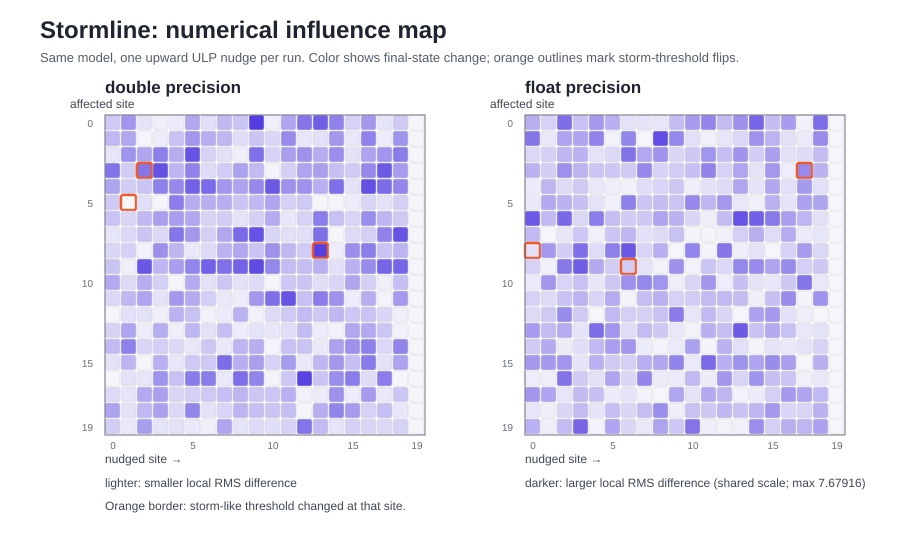

The table this chart was drawn from, first rows:
experiment, precision, perturbed_site, ulp_delta, steps, time_step, baseline_storm_count, compared_storm_count, changed_storm_site_count, changed_storm_site_ids, baseline_rain_total, compared_rain_total, rainfall_absolute_difference, final_state_rms_difference
precision_comparison, double_vs_float, all, n/a, 6000, 0.01, 0, 0, 0, none, 0.6296, 0.724, 0.3433, 3.601
one_ulp_perturbation, double, 0, 1.7763568394e-15, 6000, 0.01, 0, 0, 0, none, 0.6296, 0.6445, 0.3342, 2.269
one_ulp_perturbation, double, 1, 1.7763568394e-15, 6000, 0.01, 0, 1, 1, 5, 0.6296, 0.8053, 0.3132, 2.333
one_ulp_perturbation, double, 2, 1.7763568394e-15, 6000, 0.01, 0, 1, 1, 3, 0.6296, 0.8318, 0.3001, 2.77
one_ulp_perturbation, double, 3, 1.7763568394e-15, 6000, 0.01, 0, 0, 0, none, 0.6296, 0.776, 0.2893, 3.164
one_ulp_perturbation, double, 4, 1.7763568394e-15, 6000, 0.01, 0, 0, 0, none, 0.6296, 0.7621, 0.2822, 2.86
one_ulp_perturbation, double, 5, 1.7763568394e-15, 6000, 0.01, 0, 0, 0, none, 0.6296, 0.7365, 0.2975, 3.713
one_ulp_perturbation, double, 6, 1.7763568394e-15, 6000, 0.01, 0, 0, 0, none, 0.6296, 0.7988, 0.3684, 2.67
one_ulp_perturbation, double, 7, 1.7763568394e-15, 6000, 0.01, 0, 0, 0, none, 0.6296, 0.6666, 0.3265, 2.788
one_ulp_perturbation, double, 8, 1.7763568394e-15, 6000, 0.01, 0, 0, 0, none, 0.6296, 0.7587, 0.3724, 3.055
one_ulp_perturbation, double, 9, 1.7763568394e-15, 6000, 0.01, 0, 0, 0, none, 0.6296, 0.7323, 0.3395, 3.896
one_ulp_perturbation, double, 10, 1.7763568394e-15, 6000, 0.01, 0, 0, 0, none, 0.6296, 0.9254, 0.3825, 2.758
one_ulp_perturbation, double, 11, 8.881784197e-16, 6000, 0.01, 0, 0, 0, none, 0.6296, 0.685, 0.295, 2.934
one_ulp_perturbation, double, 12, 8.881784197e-16, 6000, 0.01, 0, 0, 0, none, 0.6296, 0.811, 0.3596, 3.161
one_ulp_perturbation, double, 13, 8.881784197e-16, 6000, 0.01, 0, 1, 1, 8, 0.6296, 0.8017, 0.3409, 3.533
one_ulp_perturbation, double, 14, 8.881784197e-16, 6000, 0.01, 0, 0, 0, none, 0.6296, 0.781, 0.3332, 3.26
one_ulp_perturbation, double, 15, 8.881784197e-16, 6000, 0.01, 0, 0, 0, none, 0.6296, 0.7735, 0.2709, 2.54
one_ulp_perturbation, double, 16, 8.881784197e-16, 6000, 0.01, 0, 0, 0, none, 0.6296, 0.6981, 0.3254, 3.756
one_ulp_perturbation, double, 17, 8.881784197e-16, 6000, 0.01, 0, 0, 0, none, 0.6296, 0.6918, 0.2643, 3.194
one_ulp_perturbation, double, 18, 8.881784197e-16, 6000, 0.01, 0, 0, 0, none, 0.6296, 0.704, 0.2961, 3.443
one_ulp_perturbation, double, 19, 8.881784197e-16, 6000, 0.01, 0, 0, 0, none, 0.6296, 0.6296, 0, 0
one_ulp_perturbation, float, 0, 9.53674316406e-07, 6000, 0.01, 0, 1, 1, 8, 0.724, 0.8064, 0.4542, 2.817
one_ulp_perturbation, float, 1, 9.53674316406e-07, 6000, 0.01, 0, 0, 0, none, 0.724, 0.8383, 0.4897, 2.335
one_ulp_perturbation, float, 2, 9.53674316406e-07, 6000, 0.01, 0, 0, 0, none, 0.724, 0.7531, 0.2591, 3.403
one_ulp_perturbation, float, 3, 9.53674316406e-07, 6000, 0.01, 0, 0, 0, none, 0.724, 0.7907, 0.2959, 3.044
one_ulp_perturbation, float, 4, 9.53674316406e-07, 6000, 0.01, 0, 0, 0, none, 0.724, 0.7639, 0.2895, 2.595
one_ulp_perturbation, float, 5, 9.53674316406e-07, 6000, 0.01, 0, 0, 0, none, 0.724, 0.7068, 0.3652, 2.559
one_ulp_perturbation, float, 6, 9.53674316406e-07, 6000, 0.01, 0, 1, 1, 9, 0.724, 0.7322, 0.2659, 3.003
one_ulp_perturbation, float, 7, 9.53674316406e-07, 6000, 0.01, 0, 0, 0, none, 0.724, 0.7164, 0.2842, 2.388
one_ulp_perturbation, float, 8, 9.53674316406e-07, 6000, 0.01, 0, 0, 0, none, 0.724, 0.8033, 0.2857, 2.917
one_ulp_perturbation, float, 9, 9.53674316406e-07, 6000, 0.01, 0, 0, 0, none, 0.724, 0.8516, 0.328, 2.608
one_ulp_perturbation, float, 10, 9.53674316406e-07, 6000, 0.01, 0, 0, 0, none, 0.724, 0.846, 0.2685, 2.515
one_ulp_perturbation, float, 11, 4.76837158203e-07, 6000, 0.01, 0, 0, 0, none, 0.724, 0.6548, 0.2703, 2.783
one_ulp_perturbation, float, 12, 4.76837158203e-07, 6000, 0.01, 0, 0, 0, none, 0.724, 0.6588, 0.3389, 2.506
one_ulp_perturbation, float, 13, 4.76837158203e-07, 6000, 0.01, 0, 0, 0, none, 0.724, 0.71, 0.3021, 3.189
one_ulp_perturbation, float, 14, 4.76837158203e-07, 6000, 0.01, 0, 0, 0, none, 0.724, 0.7883, 0.2652, 3.142
one_ulp_perturbation, float, 15, 4.76837158203e-07, 6000, 0.01, 0, 0, 0, none, 0.724, 0.7695, 0.3265, 2.961
one_ulp_perturbation, float, 16, 4.76837158203e-07, 6000, 0.01, 0, 0, 0, none, 0.724, 0.7624, 0.3121, 2.573
one_ulp_perturbation, float, 17, 4.76837158203e-07, 6000, 0.01, 0, 1, 1, 3, 0.724, 0.7025, 0.348, 2.479
one_ulp_perturbation, float, 18, 4.76837158203e-07, 6000, 0.01, 0, 0, 0, none, 0.724, 0.816, 0.2529, 2.65
one_ulp_perturbation, float, 19, 4.76837158203e-07, 6000, 0.01, 0, 0, 0, none, 0.724, 0.724, 0, 0
